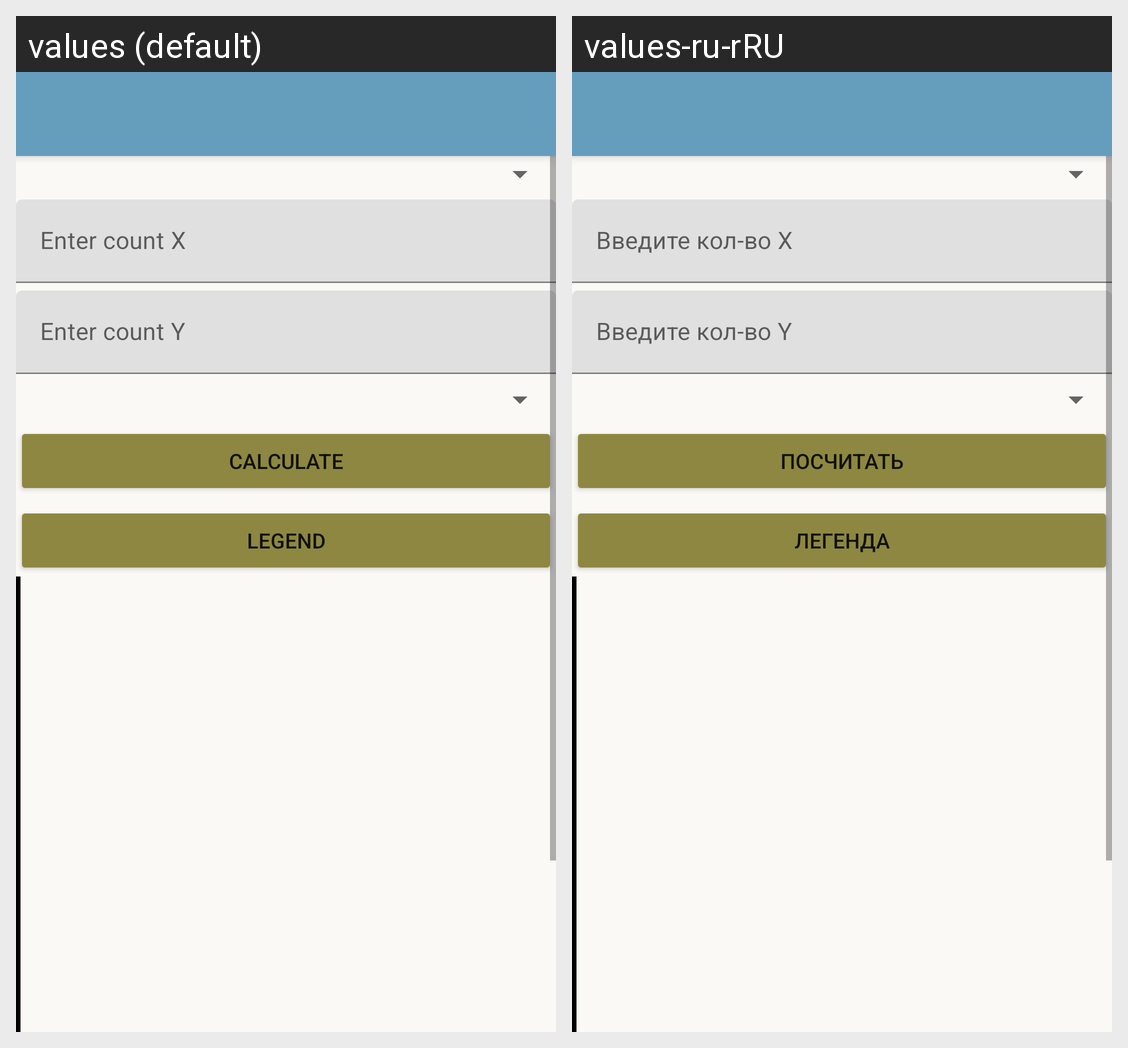

Translations of the strings shown on this Android screen, per locale in the grid:
Android screen res/layout/activity_condition.xml rendered under 2 locales, left to right: values (default), values-ru-rRU. Device: Nexus 5 (rendered at 1080×1920; each locale shown at half size, 540×960, under a caption strip naming it); theme Theme.Master_segY.NoActionBar.
Strings drawn on this screen, with the default value and each locale's value (text and hints the layout hard-codes, and strings that could not be matched under every locale, appear in the picture but are not listed):

enterStepX
  values: Enter count X
  values-ru-rRU: Введите кол-во X

enterStepY
  values: Enter count Y
  values-ru-rRU: Введите кол-во Y

btnCalculate
  values: Calculate
  values-ru-rRU: Посчитать

btn_legend
  values: Legend
  values-ru-rRU: Легенда
